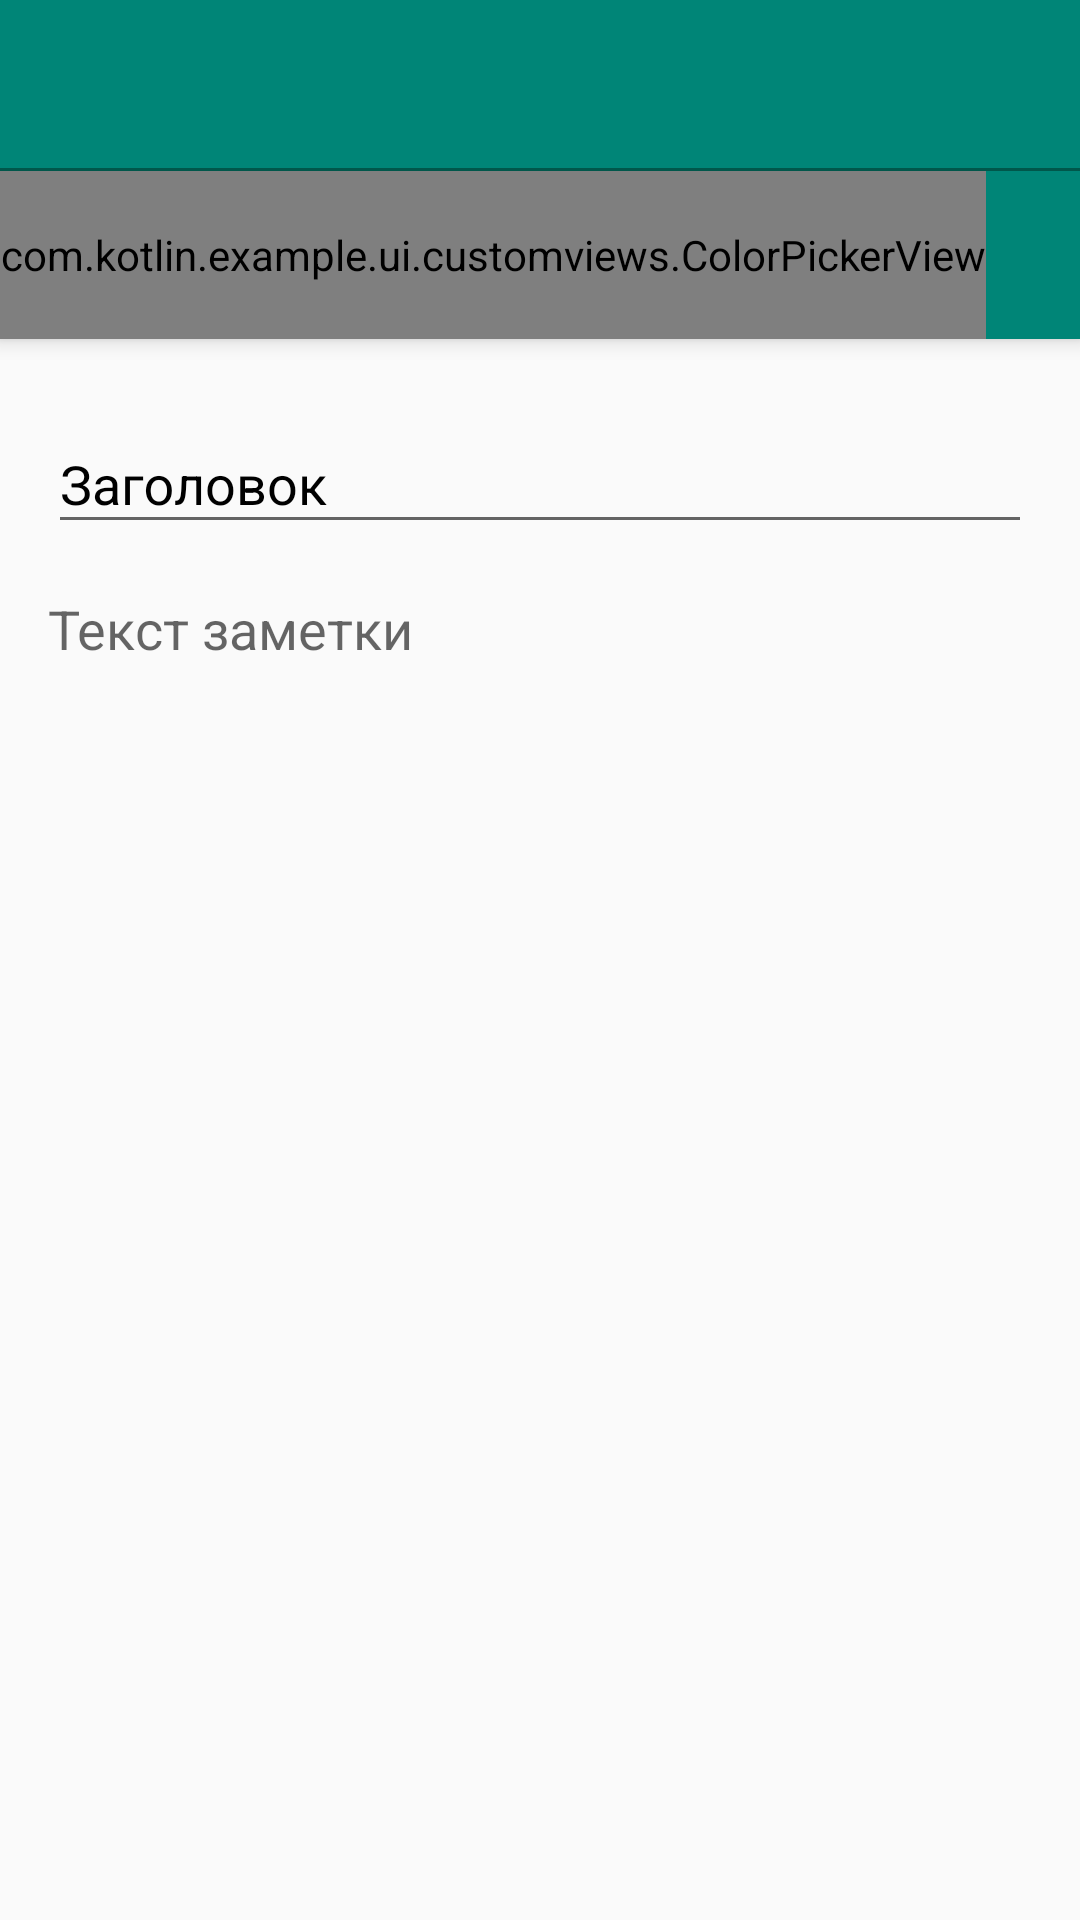

Produce the Android XML layout that renders to this screen, including the resource entries it uses.
<!-- AndroidManifest.xml: application theme AppTheme -->
<!-- res/layout/activity_note.xml -->
<?xml version="1.0" encoding="utf-8"?>
<androidx.coordinatorlayout.widget.CoordinatorLayout xmlns:android="http://schemas.android.com/apk/res/android"
    android:layout_height="match_parent"
    android:layout_width="match_parent"
    xmlns:app="http://schemas.android.com/apk/res-auto">

    <com.google.android.material.appbar.AppBarLayout
        android:id="@+id/appbar"
        android:layout_width="match_parent"
        android:layout_height="wrap_content">

        <androidx.appcompat.widget.Toolbar
            android:id="@+id/toolbar"
            android:layout_width="match_parent"
            android:layout_height="wrap_content"
            app:layout_scrollFlags="scroll|enterAlways"
            android:theme="@style/ThemeOverlay.AppCompat.Dark.ActionBar"/>

        <View
            android:layout_width="match_parent"
            android:layout_height="1dp"
            android:background="@color/colorPrimaryDark"/>

        <HorizontalScrollView
            android:layout_width="match_parent"
            android:layout_height="wrap_content"
            android:scrollbars="none">

            <com.kotlin.example.ui.customviews.ColorPickerView
                android:id="@+id/colorPicker"
                android:layout_width="wrap_content"
                android:layout_height="?attr/actionBarSize"/>

        </HorizontalScrollView>

    </com.google.android.material.appbar.AppBarLayout>

    <LinearLayout
        android:orientation="vertical"
        android:layout_width="match_parent"
        android:layout_height="match_parent"
        android:padding="16dp"
        app:layout_behavior="@string/appbar_scrolling_view_behavior">

        <com.google.android.material.textfield.TextInputLayout
            android:layout_width="match_parent"
            android:layout_height="wrap_content"
            android:hint="Заголовок"
            android:textColorHint="@android:color/black">

            <com.google.android.material.textfield.TextInputEditText
                android:id="@+id/titleEt"
                android:layout_width="match_parent"
                android:layout_height="wrap_content"
                android:textColor="@android:color/black"/>
        </com.google.android.material.textfield.TextInputLayout>

        <EditText
            android:id="@+id/bodyEt"
            android:layout_width="match_parent"
            android:layout_height="wrap_content"
            android:layout_marginTop="16dp"
            android:background="@null"
            android:hint="Текст заметки"/>
    </LinearLayout>
</androidx.coordinatorlayout.widget.CoordinatorLayout>
<!-- resources referenced by this layout -->
<resources>
  <color name="colorPrimaryDark">#00574B</color>
  <style name="AppTheme" parent="Theme.AppCompat.Light.DarkActionBar">
          
          <item name="colorPrimary">@color/colorPrimary</item>
          <item name="colorPrimaryDark">@color/colorPrimaryDark</item>
          <item name="colorAccent">@color/colorAccent</item>
      </style>
  <color name="colorPrimary">#008577</color>
  <color name="colorAccent">#D81B60</color>
</resources>
